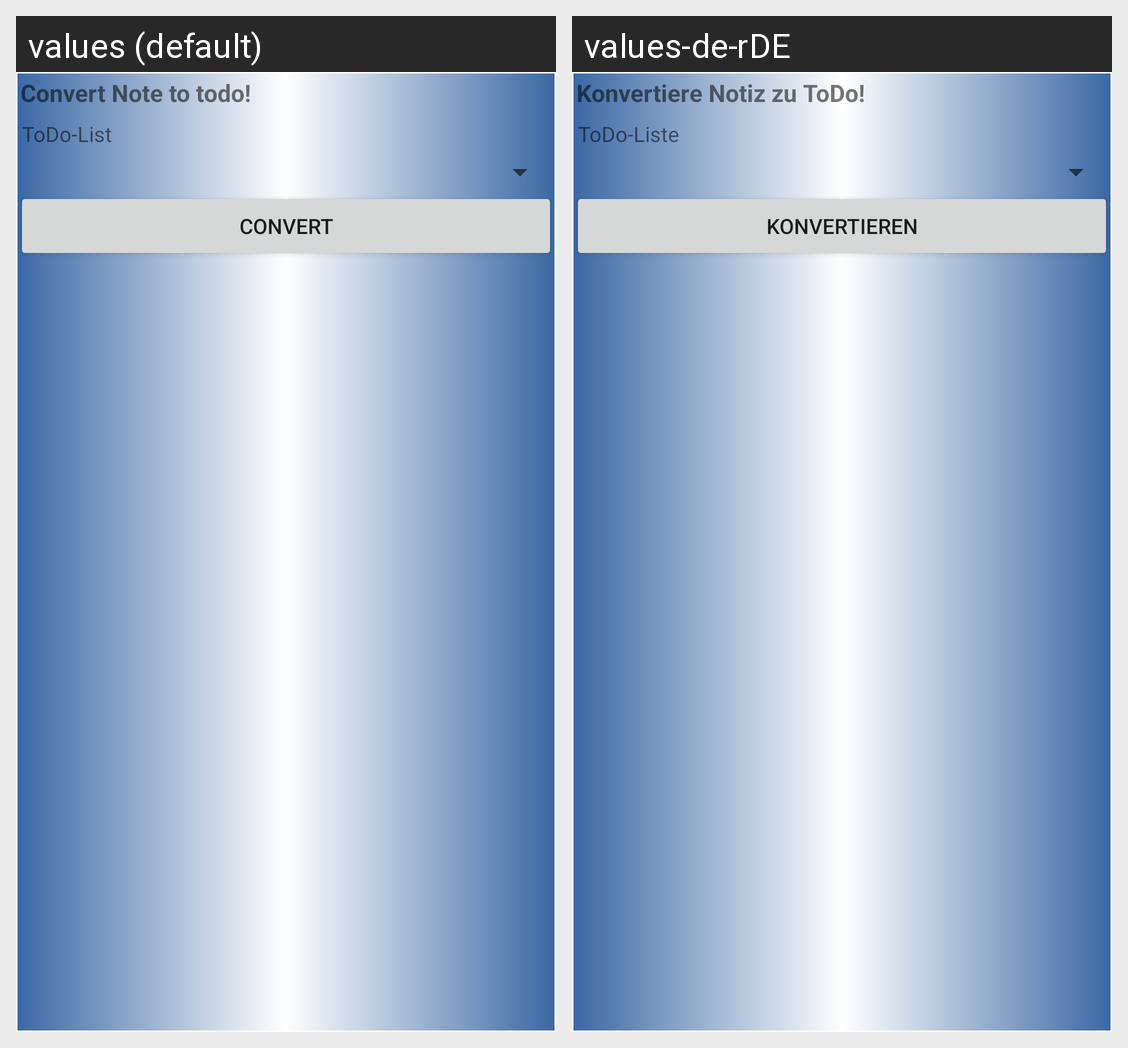

The same Android screen rendered under two of its app's locales, left to right. List the strings drawn on it with the default value and each locale's translation.
Android screen res/layout/note_convert_dialog.xml rendered under 2 locales, left to right: values (default), values-de-rDE. Device: Nexus 5 (rendered at 1080×1920; each locale shown at half size, 540×960, under a caption strip naming it); theme AppTheme.
Strings drawn on this screen, with the default value and each locale's value (text and hints the layout hard-codes, and strings that could not be matched under every locale, appear in the picture but are not listed):

note_convert_to_todo
  values: Convert Note to todo!
  values-de-rDE: Konvertiere Notiz zu ToDo!

todo_list
  values: ToDo-List
  values-de-rDE: ToDo-Liste

note_convert
  values: Convert
  values-de-rDE: Konvertieren
